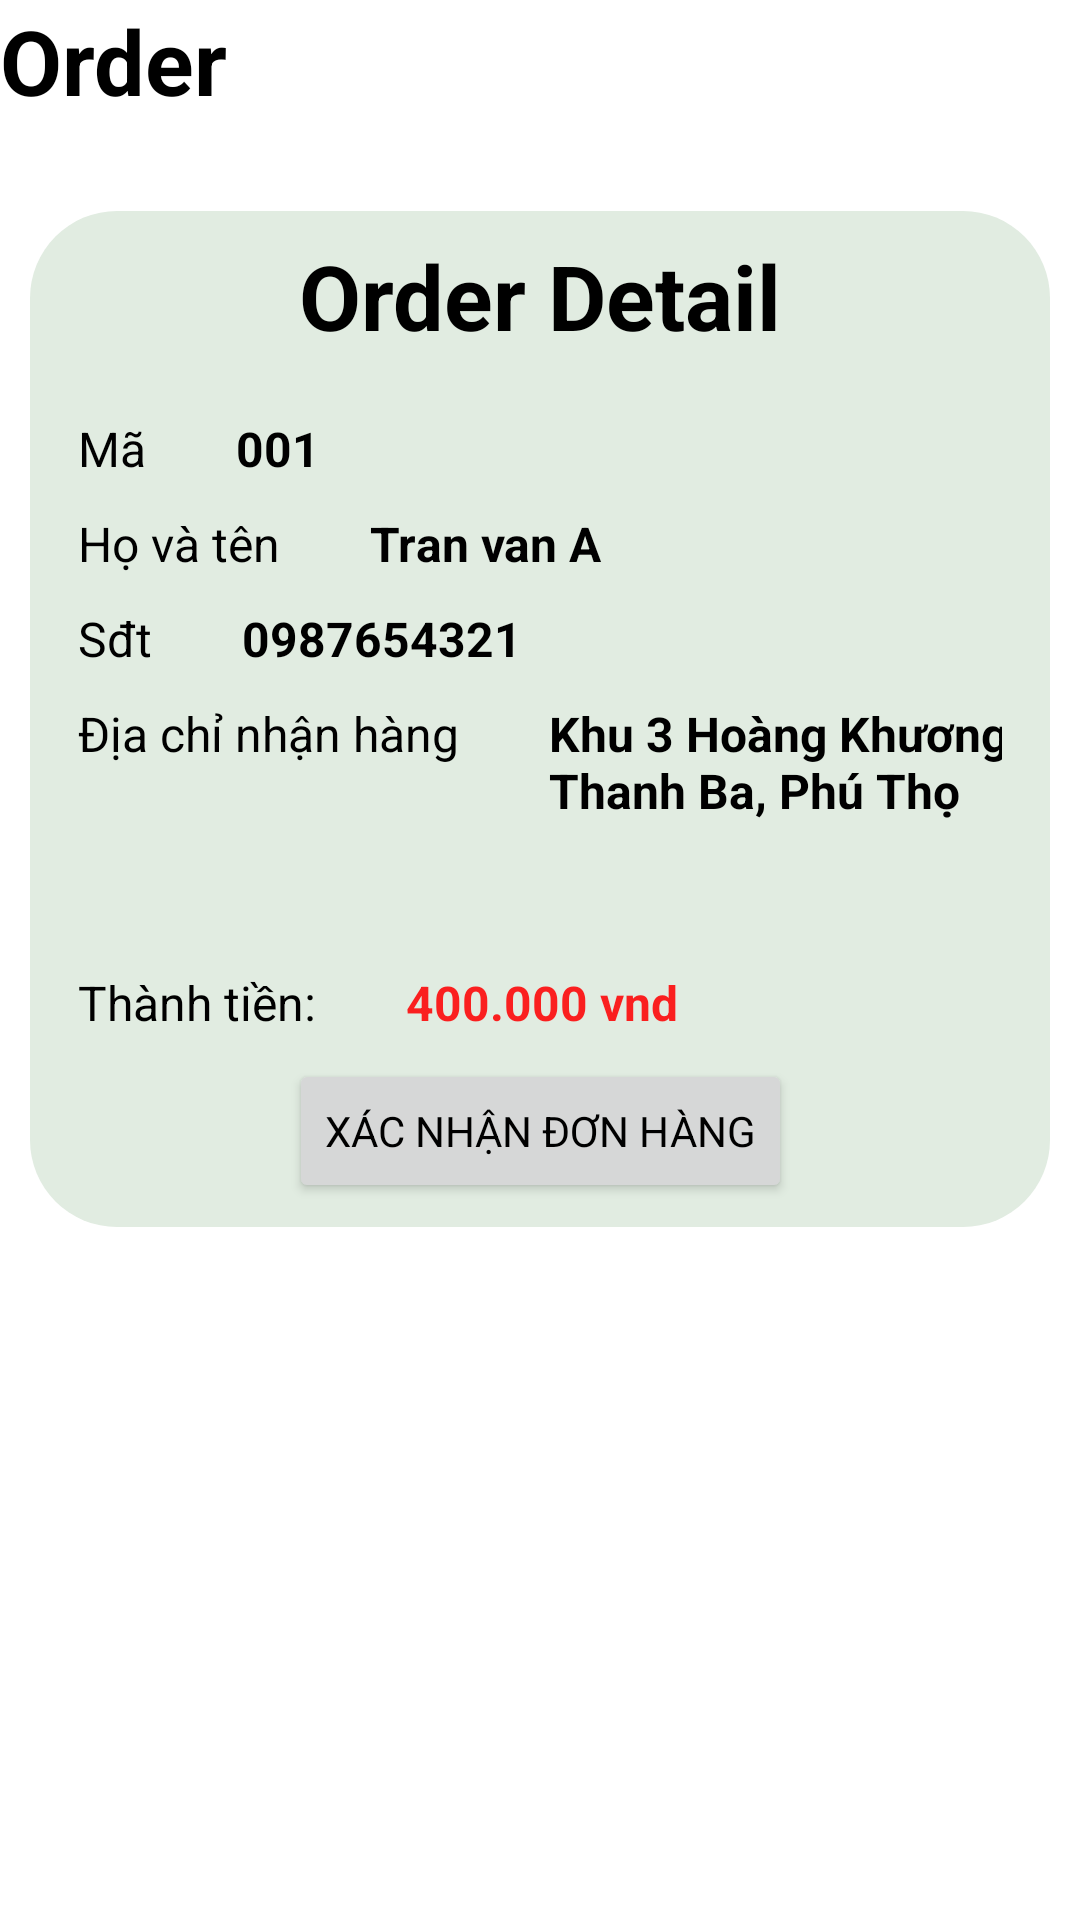

Android layout source for this screen:
<!-- AndroidManifest.xml: application theme Theme.Ecommerce -->
<!-- res/layout/fragment_order.xml -->
<?xml version="1.0" encoding="utf-8"?>
<ScrollView xmlns:android="http://schemas.android.com/apk/res/android"
    xmlns:app="http://schemas.android.com/apk/res-auto"
    xmlns:tools="http://schemas.android.com/tools"
    android:layout_width="match_parent"
    android:layout_height="wrap_content"
    app:layout_constraintStart_toStartOf="parent"
    app:layout_constraintTop_toBottomOf="@id/lineImg">

    <androidx.constraintlayout.widget.ConstraintLayout
        android:layout_width="match_parent"
        android:layout_height="match_parent"
        tools:context=".screens.order.OrderFragment">

        <TextView
            android:id="@+id/orderTxt"
            android:layout_width="wrap_content"
            android:layout_height="wrap_content"
            android:text="Order"
            android:textSize="30sp"
            android:textStyle="bold"
            app:layout_constraintStart_toStartOf="parent"
            app:layout_constraintTop_toTopOf="parent" />

        <ImageView
            android:id="@+id/lineImg"
            android:layout_width="wrap_content"
            android:layout_height="wrap_content"
            android:layout_marginTop="20dp"
            android:src="@drawable/img_line"
            app:layout_constraintEnd_toEndOf="parent"
            app:layout_constraintStart_toStartOf="parent"
            app:layout_constraintTop_toBottomOf="@id/orderTxt" />


        <androidx.constraintlayout.widget.ConstraintLayout
            android:id="@+id/contentLayout"
            android:layout_width="match_parent"
            android:layout_height="wrap_content"
            android:layout_margin="10dp"
            android:background="@drawable/order_detail_bg"
            android:paddingHorizontal="16dp"
            android:paddingVertical="8dp"
            app:layout_constraintTop_toBottomOf="@id/lineImg">

            <TextView
                android:id="@+id/orderDetailTxt"
                android:layout_width="wrap_content"
                android:layout_height="wrap_content"
                android:text="Order Detail"
                android:textSize="30sp"
                android:textStyle="bold"
                app:layout_constraintEnd_toEndOf="parent"
                app:layout_constraintStart_toStartOf="parent"
                app:layout_constraintTop_toTopOf="parent" />

            <TextView
                android:id="@+id/codeTxt"
                android:layout_width="wrap_content"
                android:layout_height="wrap_content"
                android:layout_marginTop="20dp"
                android:text="Mã"
                android:textSize="16sp"
                app:layout_constraintStart_toStartOf="parent"
                app:layout_constraintTop_toBottomOf="@id/orderDetailTxt" />

            <TextView
                android:id="@+id/codeValue"
                android:layout_width="wrap_content"
                android:layout_height="wrap_content"
                android:layout_marginStart="30dp"
                android:layout_marginTop="20dp"
                android:text="001"
                android:textSize="16sp"
                android:textStyle="bold"
                app:layout_constraintStart_toEndOf="@id/codeTxt"
                app:layout_constraintTop_toBottomOf="@id/orderDetailTxt" />

            <TextView
                android:id="@+id/nameTxt"
                android:layout_width="wrap_content"
                android:layout_height="wrap_content"
                android:layout_marginTop="10dp"
                android:text="Họ và tên"
                android:textSize="16sp"
                app:layout_constraintStart_toStartOf="parent"
                app:layout_constraintTop_toBottomOf="@id/codeTxt" />

            <TextView
                android:id="@+id/nameValue"
                android:layout_width="wrap_content"
                android:layout_height="wrap_content"
                android:layout_marginStart="30dp"
                android:layout_marginTop="10dp"
                android:text="Tran van A"
                android:textSize="16sp"
                android:textStyle="bold"
                app:layout_constraintStart_toEndOf="@id/nameTxt"
                app:layout_constraintTop_toBottomOf="@id/codeTxt" />

            <TextView
                android:id="@+id/phoneTxt"
                android:layout_width="wrap_content"
                android:layout_height="wrap_content"
                android:layout_marginTop="10dp"
                android:text="Sđt"
                android:textSize="16sp"
                app:layout_constraintStart_toStartOf="parent"
                app:layout_constraintTop_toBottomOf="@id/nameTxt" />

            <TextView
                android:id="@+id/phoneValue"
                android:layout_width="wrap_content"
                android:layout_height="wrap_content"
                android:layout_marginStart="30dp"
                android:layout_marginTop="10dp"
                android:text="0987654321"
                android:textSize="16sp"
                android:textStyle="bold"
                app:layout_constraintStart_toEndOf="@id/phoneTxt"
                app:layout_constraintTop_toBottomOf="@id/nameTxt" />

            <TextView
                android:id="@+id/addressTxt"
                android:layout_width="wrap_content"
                android:layout_height="wrap_content"
                android:layout_marginTop="10dp"
                android:text="Địa chỉ nhận hàng"
                android:textSize="16sp"
                app:layout_constraintStart_toStartOf="parent"
                app:layout_constraintTop_toBottomOf="@id/phoneTxt" />

            <TextView
                android:id="@+id/addressValue"
                android:layout_width="180dp"
                android:layout_height="wrap_content"
                android:layout_marginStart="30dp"
                android:layout_marginTop="10dp"
                android:lines="3"
                android:text="Khu 3 Hoàng Khương, Thanh Ba, Phú Thọ"
                android:textSize="16sp"
                android:textStyle="bold"
                app:layout_constraintStart_toEndOf="@id/addressTxt"
                app:layout_constraintTop_toBottomOf="@id/phoneTxt" />

            <androidx.recyclerview.widget.RecyclerView
                android:id="@+id/orderItemsRcv"
                android:layout_width="match_parent"
                android:layout_height="wrap_content"
                android:layout_marginTop="20dp"
                android:maxHeight="200dp"
                app:layout_constraintStart_toStartOf="parent"
                app:layout_constraintTop_toBottomOf="@id/addressValue" />

            <TextView
                android:id="@+id/costTxt"
                android:layout_width="wrap_content"
                android:layout_height="wrap_content"
                android:layout_marginTop="10dp"
                android:text="Thành tiền:"
                android:textSize="16sp"
                app:layout_constraintStart_toStartOf="parent"
                app:layout_constraintTop_toBottomOf="@id/orderItemsRcv" />

            <TextView
                android:id="@+id/costValue"
                android:layout_width="wrap_content"
                android:layout_height="wrap_content"
                android:layout_marginStart="30dp"
                android:layout_marginTop="10dp"
                android:text="400.000 vnd"
                android:textColor="@color/red"
                android:textSize="16sp"
                android:textStyle="bold"
                app:layout_constraintStart_toEndOf="@id/costTxt"
                app:layout_constraintTop_toBottomOf="@id/orderItemsRcv" />

            <Button
                android:id="@+id/confirmOrderBtn"
                android:layout_width="wrap_content"
                android:layout_height="wrap_content"
                android:layout_marginTop="8dp"
                android:text="Xác nhận đơn hàng"
                app:layout_constraintEnd_toEndOf="parent"
                app:layout_constraintStart_toStartOf="parent"
                app:layout_constraintTop_toBottomOf="@id/costValue" />

        </androidx.constraintlayout.widget.ConstraintLayout>


    </androidx.constraintlayout.widget.ConstraintLayout>
</ScrollView>
<!-- resources referenced by this layout -->
<resources>
  <color name="red">#FA1F1F</color>
  <!-- drawable order_detail_bg (drawable) -->
  <shape xmlns:android="http://schemas.android.com/apk/res/android"
      android:shape="rectangle">
  
      <corners android:radius="29dp"></corners>
      <solid android:color="#E1ECE1" />
  
  
  </shape>
  <style name="Theme.Ecommerce" parent="Theme.MaterialComponents.DayNight.NoActionBar">
          
          <item name="colorPrimary">@color/primary</item>
          <item name="colorPrimaryVariant">@color/primary</item>
          <item name="colorOnPrimary">@color/white</item>
          
          <item name="colorSecondary">@color/primary</item>
          <item name="colorSecondaryVariant">@color/primary</item>
          <item name="colorOnSecondary">@color/black</item>
          
          <item name="android:statusBarColor">?attr/colorPrimaryVariant</item>
          
          <item name="android:textColor">#000000</item>
          <item name="fontFamily">@font/karla</item>
      </style>
  <color name="primary">#19A54A</color>
  <color name="white">#FFFFFFFF</color>
  <color name="black">#FF000000</color>
</resources>
